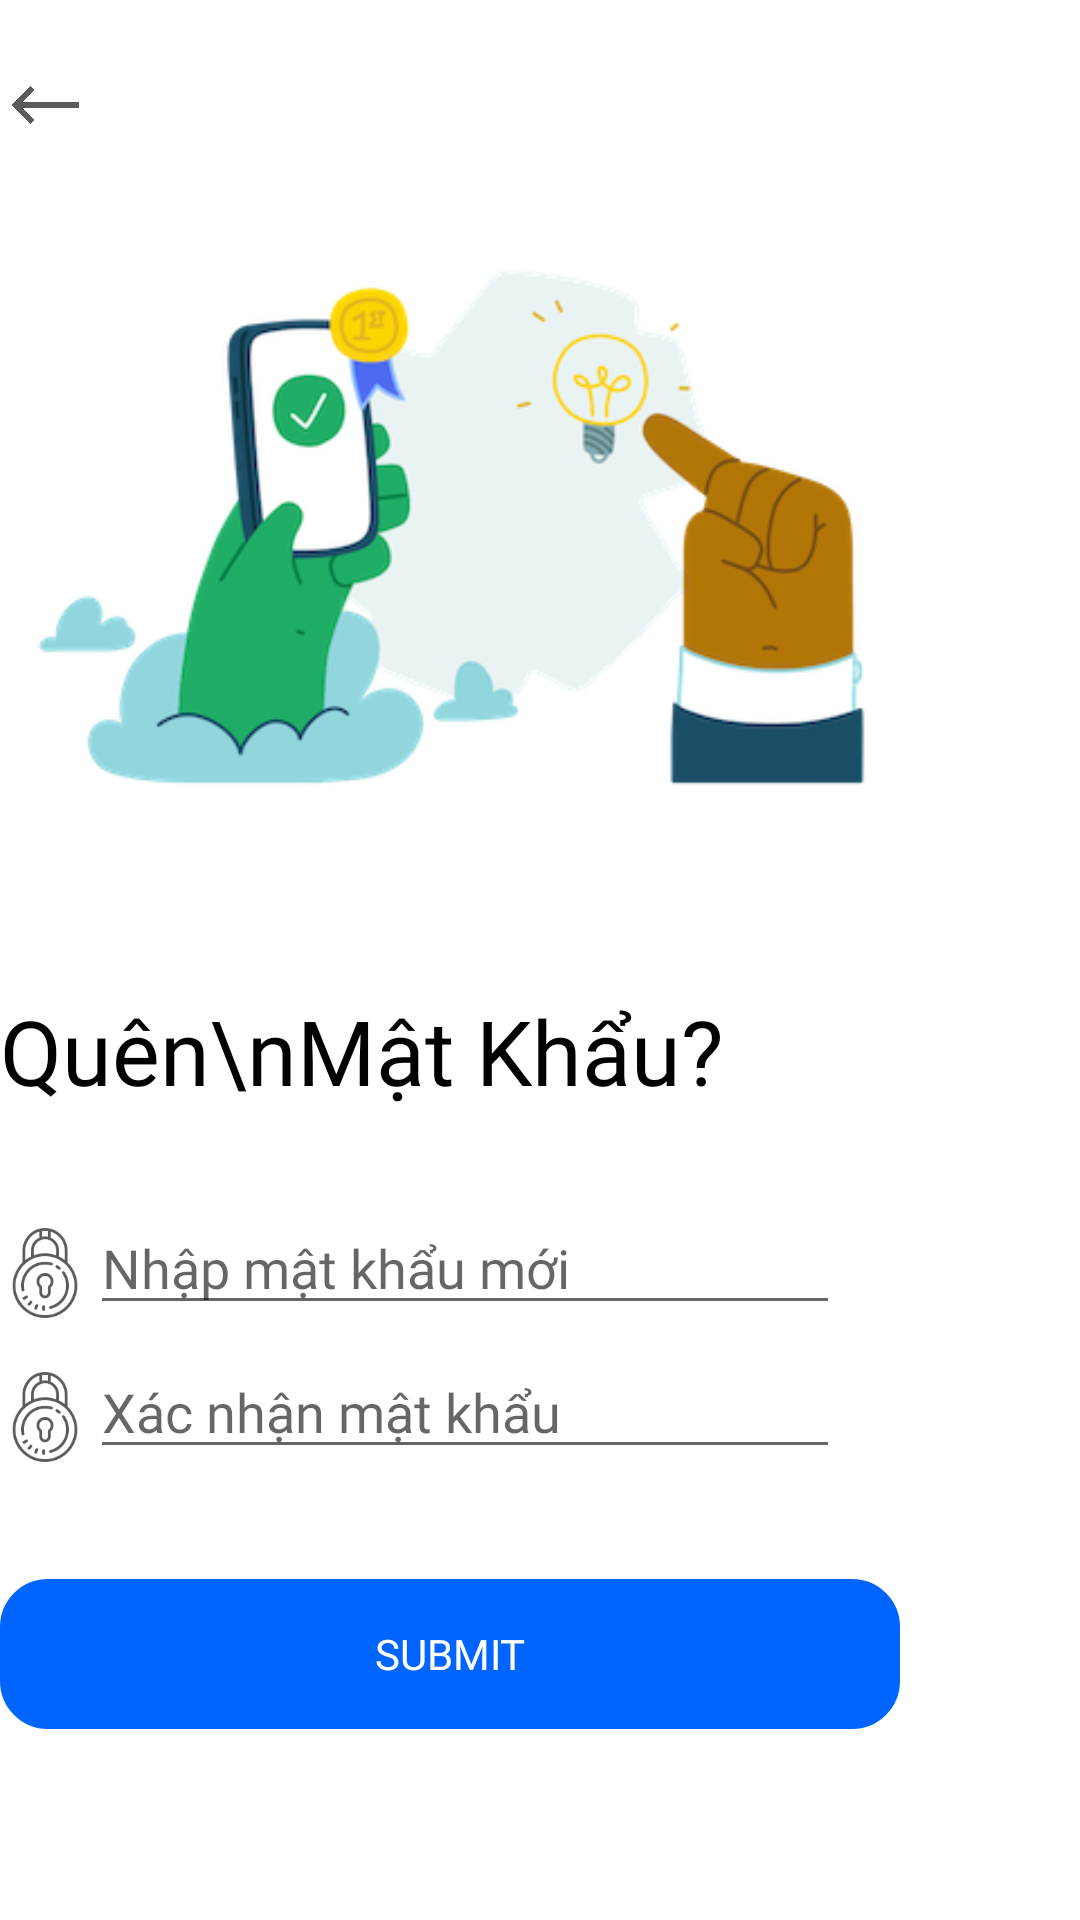

Android layout source for this screen:
<!-- AndroidManifest.xml: application theme Theme.AppDocTruyen_CuoiKi -->
<!-- res/layout/activity_reset_pass.xml -->
<?xml version="1.0" encoding="utf-8"?>
<androidx.appcompat.widget.LinearLayoutCompat xmlns:android="http://schemas.android.com/apk/res/android"
    xmlns:app="http://schemas.android.com/apk/res-auto"
    xmlns:tools="http://schemas.android.com/tools"
    android:layout_width="match_parent"
    android:layout_height="match_parent"
    android:orientation="vertical"
    android:layout_marginLeft="60dp"
    tools:context="com.myapplication.appdoctruyen_cuoiki.ResetPass">

    <ImageView
        android:id="@+id/resetpassback"
        android:layout_width="30dp"
        android:layout_height="30dp"
        android:layout_marginTop="20dp"
        android:src="@drawable/icon_back"></ImageView>
    <LinearLayout
        android:layout_width="match_parent"
        android:layout_height="wrap_content">

        <ImageView
            android:layout_width="300dp"
            android:layout_height="250dp"
            android:src="@drawable/reset_banner">
        </ImageView>
    </LinearLayout>

    <LinearLayout
        android:layout_width="match_parent"
        android:layout_height="wrap_content"
        android:layout_marginTop="30dp">

        <TextView
            android:layout_width="wrap_content"
            android:layout_height="wrap_content"
            android:text="Quên\nMật Khẩu?"
            android:textColor="@color/black"
            android:textSize="30dp"
            android:fontFamily="@font/poppins_bold">
        </TextView>
    </LinearLayout>

    <LinearLayout
        android:layout_width="match_parent"
        android:layout_height="48dp"
        android:layout_marginTop="30dp">

        <ImageView
            android:layout_width="30dp"
            android:layout_height="match_parent"
            android:src="@drawable/signin_pass">
        </ImageView>

        <EditText
            android:id="@+id/resetpass"
            android:layout_width="250dp"
            android:layout_height="wrap_content"
            android:hint="Nhập mật khẩu mới"
            android:minHeight="40dp"
            android:textColor="#6c798f"
            android:fontFamily="@font/poppins_light">
        </EditText>
    </LinearLayout>

    <LinearLayout
        android:layout_width="match_parent"
        android:layout_height="48dp">

        <ImageView
            android:layout_width="30dp"
            android:layout_height="match_parent"
            android:src="@drawable/signin_pass">
        </ImageView>

        <EditText
            android:id="@+id/confirmpass"
            android:layout_width="250dp"
            android:layout_height="wrap_content"
            android:hint="Xác nhận mật khẩu"
            android:minHeight="40dp"
            android:textColor="#6c798f"
            android:fontFamily="@font/poppins_light">
        </EditText>
    </LinearLayout>

    <androidx.appcompat.widget.AppCompatButton
        android:id="@+id/btnsubmit"
        android:layout_width="300dp"
        android:layout_height="50dp"
        android:layout_marginTop="30dp"
        android:background="@drawable/signin_botron"
        android:text="Submit"
        android:backgroundTint="#0065ff"
        android:textColor="@color/white"
        android:fontFamily="@font/poppins_bold"/>
</androidx.appcompat.widget.LinearLayoutCompat>
<!-- resources referenced by this layout -->
<resources>
  <color name="black">#FF000000</color>
  <color name="white">#FFFFFFFF</color>
  <!-- drawable icon_back: png bitmap (drawable-v24, 7412 bytes) -->
  <!-- drawable reset_banner: png bitmap (drawable-v24, 50063 bytes) -->
  <!-- drawable signin_botron (drawable) -->
  <?xml version="1.0" encoding="utf-8"?>
  <shape xmlns:android="http://schemas.android.com/apk/res/android">
  
      <corners
          android:radius="15dp"/>
      <stroke android:color="#fff"
          android:width="2dp"/>
  </shape>
  <!-- drawable signin_pass: png bitmap (drawable, 8882 bytes) -->
  <style name="Theme.AppDocTruyen_CuoiKi" parent="Theme.MaterialComponents.DayNight.NoActionBar">
          
          <item name="colorPrimary">@color/purple_500</item>
          <item name="colorPrimaryVariant">@color/purple_700</item>
          <item name="colorOnPrimary">@color/white</item>
          
          <item name="colorSecondary">@color/teal_200</item>
          <item name="colorSecondaryVariant">@color/teal_700</item>
          <item name="colorOnSecondary">@color/black</item>
          
          <item name="android:statusBarColor" tools:targetApi="l">?attr/colorPrimaryVariant</item>
          
      </style>
  <color name="purple_500">#0065ff</color>
  <color name="purple_700">#FF3700B3</color>
  <color name="teal_200">#FF03DAC5</color>
  <color name="teal_700">#FF018786</color>
</resources>
